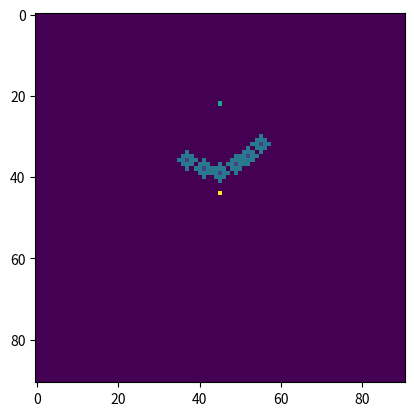
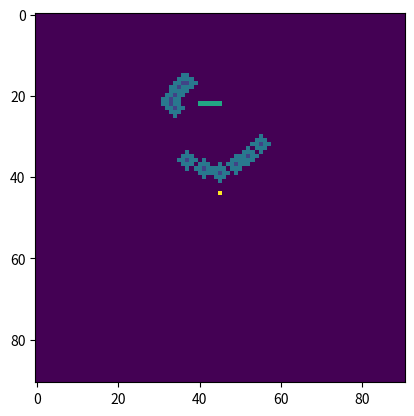
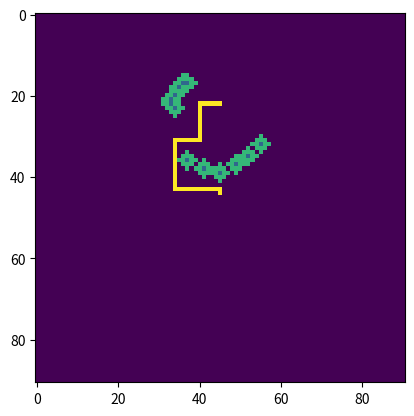

Python code for these plots, in order:
import heapq
import math

import matplotlib.pyplot as plt
import numpy as np

size = 30  # size of local map
unit = 5  # cm/grid
car_width = 16  # cm
car_length = 23.5
half_lg = int(car_length/unit / 2)  # 2
half_wg = int(car_width/unit/2)  # 1
half_size = int(size/2)
real_local_obs = []  # [y,x]
real_global_obs = []
multiple = 3

polar_map = []
cart_map = np.zeros((size+1, size+1), dtype=int)  # local map
total_size = size*multiple+1
global_map = np.zeros((total_size, total_size),
                      dtype=int)  # local map

init_y = int(size*multiple/4)
init_x = int(size*multiple/2)
curr_y = int(size*multiple/4)
curr_x = int(size*multiple/2)
target_y = 40
target_x = 40
# Direction:0:screen down(0), 1:screen right(left90), 2:screen up(180), 3:screen left(right 90)
curr_dir = 0
curr_status = 0
# 0:routing 1:reach
# map mark: 0:blank 1:real obs 2:fake obs 3:car center 4:car, 5:target
# assume car w: 3 grids,l: 5 grids
cv_detected = 0


def polar_to_cartesian():
    global cart_map, real_local_obs
    cart_map = np.zeros((size, size+1), dtype=int)
    real_local_obs = []
    for i in polar_map:
        if i[1] >= 0 and i[1] < size*unit/2:
            x = int(i[1]*math.sin(i[0]/180*math.pi)/unit)+half_size
            y = int(i[1]*math.cos(i[0]/180*math.pi)/unit)
            real_local_obs.append([y, x])
            cart_map[y][x] = 1

    return


def bound(base_x, base_y):
    base_x = max(0, base_x)
    base_x = min(size*multiple, base_x)
    base_y = max(0, base_y)
    base_y = min(size*multiple, base_y)
    return base_x, base_y


def mark_car():
    global cart_map, real_local_obs, global_map, fake_obs, curr_x, curr_y
    curr_x, curr_y = bound(curr_x, curr_y)
    global_map[curr_y][curr_x] = 3
    # for i in range(-half_wg, half_wg+1):
    #     for j in range(-half_lg, half_lg+1):
    #         if curr_dir % 2 == 0:
    #             y = curr_y+j
    #             x = curr_x+i
    #         else:
    #             y = curr_y+i
    #             x = curr_x+j
    #         x, y = bound(x, y)
    #         if global_map[y][x] != 3:
    #             global_map[y][x] = 4
    return
# transform the local coord to global coord


def local_to_global(local_y, local_x):
    global_y = 0
    global_x = 0
    if curr_dir == 0:
        global_y = curr_y+local_y + (half_lg+1)
        global_x = curr_x+local_x-half_size
    elif curr_dir == 1:
        global_y = curr_y-local_x+half_size
        global_x = curr_x+local_y+(half_lg+1)
    elif curr_dir == 2:
        global_y = curr_y-local_y - (half_lg+1)
        global_x = curr_x-local_x+half_size
    elif curr_dir == 3:
        global_y = curr_y+local_x - half_size
        global_x = curr_x-local_y-(half_lg+1)
    global_x, global_y = bound(global_x, global_y)
    return global_y, global_x

# transform the global coord to local coord


def global_to_local(global_y, global_x):
    local_y = 0
    local_x = 0
    if curr_dir == 0:
        local_y = global_y-curr_y-(half_lg+1)
        local_x = global_x-curr_x+half_size
    elif curr_dir == 1:
        local_x = curr_y-global_y+half_size
        local_y = global_x-curr_x-(half_lg+1)
    elif curr_dir == 2:
        local_y = curr_y-global_y - (half_lg+1)
        local_x = curr_x-global_x+half_size
    elif curr_dir == 3:
        local_x = global_y-curr_y+half_size
        local_y = curr_x-global_x-(half_lg+1)

    return local_y, local_x


def mark_obs():
    global global_map, real_global_obs
    r2 = half_lg**2
    # print(real_global_obs)
    remove_list = []
    for obs in real_global_obs:
        ly, lx = global_to_local(obs[0], obs[1])
        # print(ly, lx)
        # print(obs[0], obs[1])
        if ly >= -1 and ly <= size and lx >= -half_size-1 and lx <= half_size+1:
            remove_list.append(obs)
            global_map[obs[0], obs[1]] = 0
        # remove 2 ways
        # for i in range(-half_lg, half_lg+1):
        #     for j in range(-half_lg, half_lg + 1):
        #         if global_map[obs[0]+i][obs[1]+j] == 2:
        #             global_map[obs[0]+i][obs[1]+j] = 0
            for i in range(-half_lg, half_lg+1):
                for j in range(-half_lg, half_lg + 1):
                    # no bound check
                    if i**2+j**2 <= r2 and global_map[obs[0]+i][obs[1]+j] == 2:
                        global_map[obs[0]+i][obs[1]+j] = 0
    for obs in remove_list:
        real_global_obs.remove(obs)
    # print('add')
    for obs in real_local_obs:
        base_y, base_x = local_to_global(obs[0], obs[1])
        global_map[base_y][base_x] = 1
        # print(base_y, base_x)
        real_global_obs.append([base_y, base_x])
        # padding 2 ways
        # for i in range(-half_lg, half_lg+1):
        #     for j in range(-half_lg, half_lg + 1):
        #         if global_map[base_y+i][base_x+j] == 0:
        #             global_map[base_y+i][base_x+j] = 2
        for i in range(-half_lg, half_lg+1):
            for j in range(-half_lg, half_lg + 1):
                # no bound check
                if i**2+j**2 <= r2 and global_map[base_y+i][base_x+j] == 0:
                    global_map[base_y+i][base_x+j] = 2
    return


def update_map():
    global cart_map, real_local_obs, global_map
    polar_to_cartesian()
    mark_obs()
    mark_car()
    return


def move_forward():
    global curr_y, curr_x, curr_dir
    if curr_dir == 0:
        curr_y += 1
    elif curr_dir == 1:
        curr_x += 1
    elif curr_dir == 2:
        curr_y -= 1
    else:
        curr_x -= 1
    mark_car()
    return


def move_backward():
    global curr_y, curr_x
    if curr_dir == 0:
        curr_y -= 1
    elif curr_dir == 1:
        curr_x -= 1
    elif curr_dir == 2:
        curr_y += 1
    else:
        curr_x += 1
    mark_car()
    return


def turn_left():
    global curr_dir, curr_y, curr_x
    curr_dir = (curr_dir+1) % 4


def move_left():
    turn_left()
    move_forward()
    mark_car()

    return


def turn_right():
    global curr_dir, curr_y, curr_x
    curr_dir = (curr_dir-1) % 4


def move_right():
    turn_right()
    move_forward()
    mark_car()

    return


def plot():
    plt.figure()
    plt.imshow(global_map)
    plt.show()


def set_target(rel_y=50, rel_x=50):  # relative position(cm) to car
    global curr_status, global_map, target_y, target_x
    curr_status = 0
    # checkpoint
    y = int(rel_y/unit)+curr_y
    x = int(rel_x/unit)+curr_x
    target_x, target_y = bound(x, y)
    global_map[y][x] = 5
    return


def test():
    return


def route(dest, start, steps=10):
    path = astar_single(dest, start)
    for operation in path:
        if operation == -1:
            continue
        movement = (operation-curr_dir) % 4
        if movement == 0:
            move_forward()
        elif movement == 1:
            move_left()
        elif movement == 2:
            move_backward()
        elif movement == 3:
            move_right()


class Node(object):
    def __init__(self, prev, loc, direction):
        self.prev = prev
        self.loc = loc
        self.direction = direction

    def __lt__(self, other):
        return self.loc < other.loc


def manhattan_distance(a, b):
    return abs(a[0]-b[0]) + abs(a[1]-b[1])


def neighbors(i, j):
    n = len(global_map)
    m = len(global_map[0])
    res = []
    if i + 1 < n and global_map[i+1][j] not in [1, 2]:
        res.append((i+1, j))
    if i - 1 >= 0 and global_map[i-1][j] not in [1, 2]:
        res.append((i-1, j))
    if j + 1 < m and global_map[i][j+1] not in [1, 2]:
        res.append((i, j+1))
    if j - 1 >= 0 and global_map[i][j-1] not in [1, 2]:
        res.append((i, j-1))

    return res


def astar_single(dest, start, steps=10, limit=5000):
    node = Node(None, start, -1)
    frontier = [(manhattan_distance(start, dest), node)]
    closed = {}
    res = []
    step = 0

    while frontier:
        step += 1
        elem = heapq.heappop(frontier)

        fx = elem[0]
        node = elem[1]  # NODE

        curr = node.loc
        closed[curr] = fx

        from_start = fx - manhattan_distance(curr, dest)

        i = curr[0]
        j = curr[1]
        if step >= limit or (i, j) == dest:
            while node:
                res.append(node.direction)
                node = node.prev
            break

        for neighbor in neighbors(i, j):
            ii, jj = neighbor

            direction = 0  # move down by default

            if jj == j + 1:
                direction = 1  # move right
            if ii == i - 1:
                direction = 2  # move up
            if jj == j - 1:
                direction = 3  # move left
            new_fx = manhattan_distance(
                neighbor, dest) + from_start + 1 + 2*(direction != node.direction)

            if neighbor not in closed or new_fx < closed[neighbor]:
                heapq.heappush(
                    frontier, (new_fx, Node(node, neighbor, direction)))
    res.reverse()
    mlen = min(len(res), steps)
    res = res[:mlen]
    return res


def main():
    step_angle = 18
    global polar_map, cart_map, global_map, curr_dir
    np.set_printoptions(threshold=10000, linewidth=1000)

    # polar_map = [[i, 20-0.1*i]
    #              for i in range(-3*step_angle, 3*step_angle+1, step_angle)]

    # update_map()
    # plot()

    # turn_left()
    # polar_map = []
    # update_map()
    # plot()
    # move_right()
    # update_map()
    # plot()

    # print((curr_y, curr_x))
    # update_map()
    # for i in range(4):
    #     curr_dir = i
    #     y1, x1 = local_to_global(5, 2)
    #     print(y1, x1)
    #     y2, x2 = global_to_local(y1, x1)
    #     print(y2, x2)
    #     global_map[y1][x1] = 9
    # plot()

    polar_map = [[i, 70-0.1*i]
                 for i in range(-3*step_angle, 3*step_angle+1, step_angle)]

    set_target(110, 0)
    print((target_y, target_x))
    update_map()
    plot()
    # route((target_y, target_x), (curr_y, curr_x))
    move_right()
    for i in range(4):
        move_forward()

    polar_map = [[i, 20-0.1*i]
                 for i in range(-5*step_angle, 1*step_angle+1, step_angle)]
    update_map()
    plot()
    count = 0
    while (curr_y, curr_x) != (target_y, target_x) and count < 10:
        route((target_y, target_x), (curr_y, curr_x))
        count += 1
    print((curr_y, curr_x))
    print(count)
    plot()

    return


if __name__ == "__main__":
    main()
